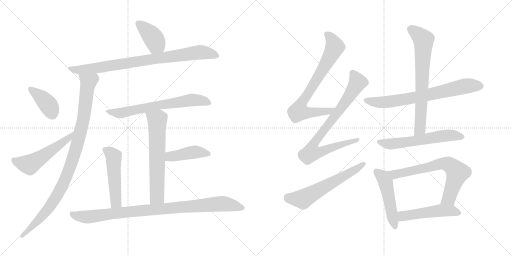
t = 0.00 s
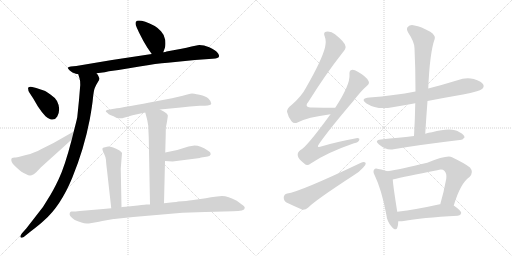
t = 2.94 s
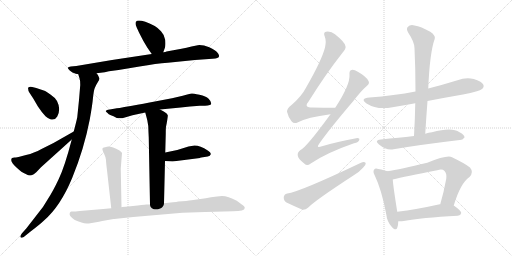
t = 5.88 s
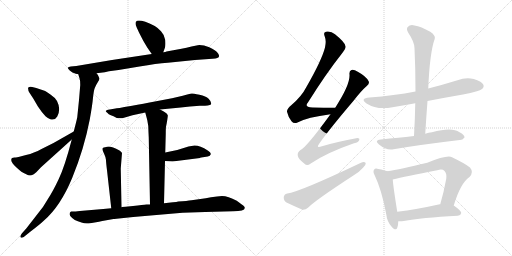
t = 8.82 s
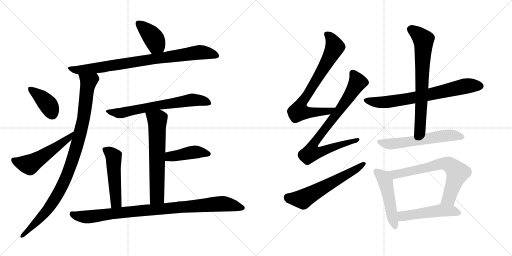
t = 11.76 s
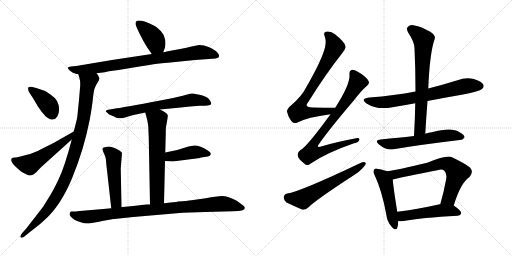
t = 14.69 s

The animated SVG that drew these frames (rendered in a browser with its animation timeline set to each time). Animation: 19 CSS @keyframes rules; one cycle of 14.69 s.

<svg version="1.1" viewBox="0 0 2048 1024" xmlns="http://www.w3.org/2000/svg">
  <g stroke="lightgray" stroke-dasharray="1,1" stroke-width="1" transform="scale(4, 4)">
    <line x1="0" y1="0" x2="256" y2="256"></line>
    <line x1="256" y1="0" x2="0" y2="256"></line>
    <line x1="128" y1="0" x2="128" y2="256"></line>
    <line x1="0" y1="128" x2="256" y2="128"></line>
    <line x1="256" y1="0" x2="512" y2="256"></line>
    <line x1="512" y1="0" x2="256" y2="256"></line>
    <line x1="384" y1="0" x2="384" y2="256"></line>
    <line x1="256" y1="128" x2="512" y2="128"></line>
  </g>
<g transform="scale(1, -1) translate(0, -850)">
   <style type="text/css">
    @keyframes keyframes0 {
      from {
       stroke: black;
       stroke-dashoffset: 398;
       stroke-width: 128;
       }
       56% {
       animation-timing-function: step-end;
       stroke: black;
       stroke-dashoffset: 0;
       stroke-width: 128;
       }
       to {
       stroke: black;
       stroke-width: 1024;
       }
       }
       #make-me-a-hanzi-animation-0 {
         animation: keyframes0 0.573893s both;
         animation-delay: 0.000000s;
         animation-timing-function: linear;
       }
    @keyframes keyframes1 {
      from {
       stroke: black;
       stroke-dashoffset: 853;
       stroke-width: 128;
       }
       74% {
       animation-timing-function: step-end;
       stroke: black;
       stroke-dashoffset: 0;
       stroke-width: 128;
       }
       to {
       stroke: black;
       stroke-width: 1024;
       }
       }
       #make-me-a-hanzi-animation-1 {
         animation: keyframes1 0.944173s both;
         animation-delay: 0.573893s;
         animation-timing-function: linear;
       }
    @keyframes keyframes2 {
      from {
       stroke: black;
       stroke-dashoffset: 988;
       stroke-width: 128;
       }
       76% {
       animation-timing-function: step-end;
       stroke: black;
       stroke-dashoffset: 0;
       stroke-width: 128;
       }
       to {
       stroke: black;
       stroke-width: 1024;
       }
       }
       #make-me-a-hanzi-animation-2 {
         animation: keyframes2 1.054036s both;
         animation-delay: 1.518066s;
         animation-timing-function: linear;
       }
    @keyframes keyframes3 {
      from {
       stroke: black;
       stroke-dashoffset: 394;
       stroke-width: 128;
       }
       56% {
       animation-timing-function: step-end;
       stroke: black;
       stroke-dashoffset: 0;
       stroke-width: 128;
       }
       to {
       stroke: black;
       stroke-width: 1024;
       }
       }
       #make-me-a-hanzi-animation-3 {
         animation: keyframes3 0.570638s both;
         animation-delay: 2.572102s;
         animation-timing-function: linear;
       }
    @keyframes keyframes4 {
      from {
       stroke: black;
       stroke-dashoffset: 535;
       stroke-width: 128;
       }
       64% {
       animation-timing-function: step-end;
       stroke: black;
       stroke-dashoffset: 0;
       stroke-width: 128;
       }
       to {
       stroke: black;
       stroke-width: 1024;
       }
       }
       #make-me-a-hanzi-animation-4 {
         animation: keyframes4 0.685384s both;
         animation-delay: 3.142740s;
         animation-timing-function: linear;
       }
    @keyframes keyframes5 {
      from {
       stroke: black;
       stroke-dashoffset: 669;
       stroke-width: 128;
       }
       69% {
       animation-timing-function: step-end;
       stroke: black;
       stroke-dashoffset: 0;
       stroke-width: 128;
       }
       to {
       stroke: black;
       stroke-width: 1024;
       }
       }
       #make-me-a-hanzi-animation-5 {
         animation: keyframes5 0.794434s both;
         animation-delay: 3.828124s;
         animation-timing-function: linear;
       }
    @keyframes keyframes6 {
      from {
       stroke: black;
       stroke-dashoffset: 641;
       stroke-width: 128;
       }
       68% {
       animation-timing-function: step-end;
       stroke: black;
       stroke-dashoffset: 0;
       stroke-width: 128;
       }
       to {
       stroke: black;
       stroke-width: 1024;
       }
       }
       #make-me-a-hanzi-animation-6 {
         animation: keyframes6 0.771647s both;
         animation-delay: 4.622558s;
         animation-timing-function: linear;
       }
    @keyframes keyframes7 {
      from {
       stroke: black;
       stroke-dashoffset: 428;
       stroke-width: 128;
       }
       58% {
       animation-timing-function: step-end;
       stroke: black;
       stroke-dashoffset: 0;
       stroke-width: 128;
       }
       to {
       stroke: black;
       stroke-width: 1024;
       }
       }
       #make-me-a-hanzi-animation-7 {
         animation: keyframes7 0.598307s both;
         animation-delay: 5.394205s;
         animation-timing-function: linear;
       }
    @keyframes keyframes8 {
      from {
       stroke: black;
       stroke-dashoffset: 508;
       stroke-width: 128;
       }
       62% {
       animation-timing-function: step-end;
       stroke: black;
       stroke-dashoffset: 0;
       stroke-width: 128;
       }
       to {
       stroke: black;
       stroke-width: 1024;
       }
       }
       #make-me-a-hanzi-animation-8 {
         animation: keyframes8 0.663411s both;
         animation-delay: 5.992512s;
         animation-timing-function: linear;
       }
    @keyframes keyframes9 {
      from {
       stroke: black;
       stroke-dashoffset: 942;
       stroke-width: 128;
       }
       75% {
       animation-timing-function: step-end;
       stroke: black;
       stroke-dashoffset: 0;
       stroke-width: 128;
       }
       to {
       stroke: black;
       stroke-width: 1024;
       }
       }
       #make-me-a-hanzi-animation-9 {
         animation: keyframes9 1.016602s both;
         animation-delay: 6.655923s;
         animation-timing-function: linear;
       }
    @keyframes keyframes10 {
      from {
       stroke: black;
       stroke-dashoffset: 754;
       stroke-width: 128;
       }
       71% {
       animation-timing-function: step-end;
       stroke: black;
       stroke-dashoffset: 0;
       stroke-width: 128;
       }
       to {
       stroke: black;
       stroke-width: 1024;
       }
       }
       #make-me-a-hanzi-animation-10 {
         animation: keyframes10 0.863607s both;
         animation-delay: 7.672525s;
         animation-timing-function: linear;
       }
    @keyframes keyframes11 {
      from {
       stroke: black;
       stroke-dashoffset: 808;
       stroke-width: 128;
       }
       72% {
       animation-timing-function: step-end;
       stroke: black;
       stroke-dashoffset: 0;
       stroke-width: 128;
       }
       to {
       stroke: black;
       stroke-width: 1024;
       }
       }
       #make-me-a-hanzi-animation-11 {
         animation: keyframes11 0.907552s both;
         animation-delay: 8.536132s;
         animation-timing-function: linear;
       }
    @keyframes keyframes12 {
      from {
       stroke: black;
       stroke-dashoffset: 600;
       stroke-width: 128;
       }
       66% {
       animation-timing-function: step-end;
       stroke: black;
       stroke-dashoffset: 0;
       stroke-width: 128;
       }
       to {
       stroke: black;
       stroke-width: 1024;
       }
       }
       #make-me-a-hanzi-animation-12 {
         animation: keyframes12 0.738281s both;
         animation-delay: 9.443684s;
         animation-timing-function: linear;
       }
    @keyframes keyframes13 {
      from {
       stroke: black;
       stroke-dashoffset: 716;
       stroke-width: 128;
       }
       70% {
       animation-timing-function: step-end;
       stroke: black;
       stroke-dashoffset: 0;
       stroke-width: 128;
       }
       to {
       stroke: black;
       stroke-width: 1024;
       }
       }
       #make-me-a-hanzi-animation-13 {
         animation: keyframes13 0.832682s both;
         animation-delay: 10.181965s;
         animation-timing-function: linear;
       }
    @keyframes keyframes14 {
      from {
       stroke: black;
       stroke-dashoffset: 704;
       stroke-width: 128;
       }
       70% {
       animation-timing-function: step-end;
       stroke: black;
       stroke-dashoffset: 0;
       stroke-width: 128;
       }
       to {
       stroke: black;
       stroke-width: 1024;
       }
       }
       #make-me-a-hanzi-animation-14 {
         animation: keyframes14 0.822917s both;
         animation-delay: 11.014647s;
         animation-timing-function: linear;
       }
    @keyframes keyframes15 {
      from {
       stroke: black;
       stroke-dashoffset: 590;
       stroke-width: 128;
       }
       66% {
       animation-timing-function: step-end;
       stroke: black;
       stroke-dashoffset: 0;
       stroke-width: 128;
       }
       to {
       stroke: black;
       stroke-width: 1024;
       }
       }
       #make-me-a-hanzi-animation-15 {
         animation: keyframes15 0.730143s both;
         animation-delay: 11.837564s;
         animation-timing-function: linear;
       }
    @keyframes keyframes16 {
      from {
       stroke: black;
       stroke-dashoffset: 494;
       stroke-width: 128;
       }
       62% {
       animation-timing-function: step-end;
       stroke: black;
       stroke-dashoffset: 0;
       stroke-width: 128;
       }
       to {
       stroke: black;
       stroke-width: 1024;
       }
       }
       #make-me-a-hanzi-animation-16 {
         animation: keyframes16 0.652018s both;
         animation-delay: 12.567707s;
         animation-timing-function: linear;
       }
    @keyframes keyframes17 {
      from {
       stroke: black;
       stroke-dashoffset: 692;
       stroke-width: 128;
       }
       69% {
       animation-timing-function: step-end;
       stroke: black;
       stroke-dashoffset: 0;
       stroke-width: 128;
       }
       to {
       stroke: black;
       stroke-width: 1024;
       }
       }
       #make-me-a-hanzi-animation-17 {
         animation: keyframes17 0.813151s both;
         animation-delay: 13.219725s;
         animation-timing-function: linear;
       }
    @keyframes keyframes18 {
      from {
       stroke: black;
       stroke-dashoffset: 504;
       stroke-width: 128;
       }
       62% {
       animation-timing-function: step-end;
       stroke: black;
       stroke-dashoffset: 0;
       stroke-width: 128;
       }
       to {
       stroke: black;
       stroke-width: 1024;
       }
       }
       #make-me-a-hanzi-animation-18 {
         animation: keyframes18 0.660156s both;
         animation-delay: 14.032876s;
         animation-timing-function: linear;
       }
</style>
<path d="M 653.0 641.5 L 660.0 660.5 Q 663.0 670.5 661.0 690.5 Q 659.0 709.5 644.0 725.5 Q 629.0 741.5 619.0 746.5 Q 553.0 778.5 543.0 762.5 Q 541.0 756.5 543.0 750.5 Q 545.0 744.5 556.0 720.5 L 573.0 687.5 L 589.0 660.5 L 607.0 634.5 C 624.0 609.5 643.0 613.5 653.0 641.5 Z" fill="lightgray"></path> 
<path d="M 386.0 557.5 L 419.0 561.5 L 436.0 565.5 L 474.0 570.5 L 558.0 584.5 Q 626.0 596.5 671.0 599.5 L 780.0 610.5 L 850.0 615.5 Q 864.0 616.5 869.0 618.5 Q 882.0 621.5 872.5 636.0 Q 863.0 650.5 837.0 661.0 Q 811.0 671.5 791.0 669.5 L 766.0 664.5 Q 746.0 659.5 726.0 655.5 L 666.0 644.5 Q 663.0 642.5 653.0 641.5 L 607.0 634.5 L 448.0 610.5 L 305.0 586.5 L 283.0 584.5 Q 274.0 582.5 271.0 579.5 Q 270.0 575.5 279.0 568.5 Q 283.0 566.5 287.0 562.5 Q 291.0 558.5 313.0 553.5 L 386.0 557.5 Z" fill="lightgray"></path> 
<path d="M 287.0 292.5 Q 259.0 184.5 235.0 134.5 Q 211.0 83.5 191.0 53.5 Q 173.0 21.5 154.0 -0.5 L 105.0 -63.5 L 88.0 -82.5 Q 78.0 -95.5 83.0 -99.5 Q 88.0 -102.5 95.0 -97.5 L 121.0 -76.5 Q 158.0 -48.5 176.0 -31.5 Q 242.0 25.5 289.0 139.5 Q 336.0 253.5 359.0 372.5 Q 369.0 427.5 372.0 459.5 Q 375.0 490.5 380.0 500.5 Q 384.0 510.5 391.0 521.5 Q 398.0 532.5 398.0 536.5 Q 394.0 550.5 386.0 557.5 C 371.0 583.5 304.0 582.5 313.0 553.5 L 318.0 537.5 Q 321.0 530.5 321.0 510.5 L 316.0 450.5 L 309.0 381.5 Q 306.0 366.5 295.0 324.5 L 287.0 292.5 Z" fill="lightgray"></path> 
<path d="M 129.0 502.5 Q 118.0 504.5 114.5 501.5 Q 111.0 498.5 113.0 493.5 Q 113.0 486.5 116.0 482.5 L 133.0 456.5 L 151.0 425.5 Q 166.0 402.5 182.0 385.5 Q 214.0 358.5 229.0 384.5 Q 245.0 413.5 228.0 446.5 Q 221.0 459.5 203.0 471.5 Q 185.0 485.5 175.0 488.5 L 145.0 498.5 L 129.0 502.5 Z" fill="lightgray"></path> 
<path d="M 45.0 211.5 Q 44.0 199.5 66.0 180.5 Q 87.0 160.5 103.0 154.5 Q 116.0 147.5 121.0 148.5 Q 125.0 148.5 135.0 153.5 L 145.0 161.5 L 164.0 181.5 L 287.0 292.5 C 309.0 312.5 321.0 339.5 295.0 324.5 L 214.0 278.5 L 166.0 254.5 Q 148.0 243.5 133.0 239.5 Q 123.0 234.5 104.0 230.5 L 74.0 222.5 Q 61.0 220.5 58.0 220.5 Q 45.0 220.5 45.0 211.5 Z" fill="lightgray"></path> 
<path d="M 640.0 412.5 L 723.0 420.5 Q 741.0 422.5 760.0 424.5 L 799.0 427.5 L 820.0 427.5 Q 845.0 428.5 845.0 436.5 Q 845.0 444.5 834.5 455.5 Q 824.0 466.5 798.0 471.5 Q 772.0 476.5 768.0 476.5 Q 764.0 476.5 749.0 472.5 L 731.0 467.5 L 688.0 457.5 L 609.0 442.5 Q 581.0 436.5 523.0 426.5 Q 465.0 416.5 462.0 416.5 L 439.0 412.5 Q 413.0 408.5 429.0 399.5 Q 434.0 392.5 443.5 389.0 Q 453.0 385.5 467.0 378.5 Q 482.0 376.5 489.0 377.5 L 530.0 389.5 L 581.0 400.5 L 640.0 412.5 Z" fill="lightgray"></path> 
<path d="M 656.0 37.5 L 660.0 206.5 L 661.0 240.5 L 663.0 315.5 Q 663.0 344.5 665.0 348.5 Q 666.0 352.5 669.0 370.5 Q 672.0 388.5 671.0 389.5 Q 669.0 396.5 661.0 400.5 Q 656.0 404.5 640.0 412.5 C 613.0 426.5 573.0 429.5 581.0 400.5 L 589.0 370.5 Q 594.0 350.5 594.0 321.5 L 595.0 299.5 L 600.0 32.5 C 601.0 2.5 655.0 7.5 656.0 37.5 Z" fill="lightgray"></path> 
<path d="M 660.0 206.5 L 690.0 204.5 L 800.0 218.5 L 803.0 220.5 L 805.0 220.5 L 831.0 224.5 Q 841.0 225.5 843.0 233.5 Q 844.0 241.5 831.0 248.5 Q 801.0 268.5 778.0 268.5 L 754.0 264.5 L 709.0 250.5 L 661.0 240.5 C 632.0 234.5 630.0 208.5 660.0 206.5 Z" fill="lightgray"></path> 
<path d="M 486.0 21.5 L 483.0 176.5 L 488.0 238.5 Q 487.0 241.5 478.0 248.5 Q 445.0 266.5 428.0 263.5 Q 411.0 260.5 410.0 256.5 Q 408.0 252.5 416.0 236.5 Q 424.0 219.5 424.0 210.5 Q 424.0 201.5 428.0 169.5 L 445.0 17.5 C 448.0 -12.5 487.0 -8.5 486.0 21.5 Z" fill="lightgray"></path> 
<path d="M 396.0 -36.5 Q 406.0 -34.5 409.0 -33.5 L 454.0 -25.5 Q 456.0 -25.5 466.0 -24.5 L 533.0 -17.5 L 730.0 -0.5 L 821.0 2.5 L 932.0 5.5 Q 979.0 5.5 979.0 18.5 Q 980.0 21.5 974.0 27.0 Q 968.0 32.5 947.0 47.5 Q 912.0 66.5 888.0 66.5 L 868.0 64.5 L 844.0 61.5 L 823.0 57.5 L 766.0 49.5 Q 749.0 46.5 713.0 44.5 Q 707.0 42.5 692.0 41.5 L 656.0 37.5 L 600.0 32.5 L 586.0 32.5 Q 573.0 31.5 532.0 26.5 L 502.0 23.5 L 488.0 22.5 L 486.0 21.5 L 445.0 17.5 L 413.0 14.5 L 331.0 7.5 Q 306.0 4.5 298.0 4.5 L 285.0 4.5 Q 281.0 4.5 279.0 -2.0 Q 277.0 -8.5 281.0 -13.5 Q 295.0 -31.5 326.0 -39.5 Q 340.0 -45.5 355.0 -43.5 L 396.0 -36.5 Z" fill="lightgray"></path> 
<path d="M 1341.0 419.5 Q 1292.0 419.5 1250.0 420.5 Q 1214.0 420.5 1233.0 442.5 Q 1303.0 554.5 1370.0 639.5 Q 1385.0 657.5 1382.0 665.5 Q 1381.0 680.5 1340.0 713.5 Q 1324.0 726.5 1304.0 723.5 Q 1292.0 720.5 1299.0 704.5 Q 1306.0 686.5 1300.0 660.5 Q 1287.0 609.5 1225.0 501.5 Q 1206.0 464.5 1166.0 430.5 Q 1147.0 415.5 1148.0 403.5 Q 1152.0 384.5 1166.0 365.5 Q 1176.0 353.5 1190.0 360.5 Q 1229.0 381.5 1322.0 393.5 C 1352.0 397.5 1371.0 419.5 1341.0 419.5 Z" fill="lightgray"></path> 
<path d="M 1322.0 393.5 Q 1226.0 261.5 1202.0 250.5 Q 1189.0 241.5 1191.0 228.5 Q 1192.0 215.5 1218.0 195.5 Q 1228.0 183.5 1243.0 196.5 Q 1306.0 239.5 1416.0 277.5 Q 1435.0 281.5 1437.0 290.5 Q 1440.0 300.5 1420.0 296.5 Q 1360.0 286.5 1288.0 265.5 Q 1261.0 255.5 1278.0 277.5 Q 1318.0 334.5 1415.0 448.5 Q 1443.0 485.5 1467.0 506.5 Q 1480.0 516.5 1474.0 526.5 Q 1464.0 545.5 1431.0 563.5 Q 1415.0 573.5 1406.0 570.5 Q 1396.0 567.5 1398.0 551.5 Q 1401.0 511.5 1341.0 419.5 L 1322.0 393.5 Z" fill="lightgray"></path> 
<path d="M 1149.0 76.5 Q 1136.0 73.5 1135.0 61.5 Q 1134.0 48.5 1146.0 40.5 Q 1173.0 27.5 1210.0 11.5 Q 1222.0 10.5 1233.0 20.5 Q 1260.0 48.5 1415.0 149.5 Q 1437.0 162.5 1452.0 179.5 Q 1464.0 189.5 1463.0 198.5 Q 1457.0 204.5 1444.0 199.5 Q 1198.0 82.5 1149.0 76.5 Z" fill="lightgray"></path> 
<path d="M 1710.0 446.5 Q 1777.0 459.5 1852.0 472.5 Q 1918.0 485.5 1928.0 494.5 Q 1938.0 503.5 1933.0 512.5 Q 1926.0 525.5 1895.0 534.5 Q 1862.0 541.5 1830.0 529.5 Q 1772.0 511.5 1713.0 496.5 L 1662.0 484.5 Q 1577.0 468.5 1478.0 460.5 Q 1438.0 456.5 1466.0 436.5 Q 1509.0 409.5 1570.0 421.5 Q 1613.0 428.5 1661.0 437.5 L 1710.0 446.5 Z" fill="lightgray"></path> 
<path d="M 1701.0 315.5 Q 1705.0 382.5 1710.0 446.5 L 1713.0 496.5 Q 1719.0 640.5 1739.0 695.5 Q 1743.0 708.5 1721.0 723.5 Q 1684.0 744.5 1658.0 748.5 Q 1640.0 752.5 1632.0 743.5 Q 1623.0 736.5 1633.0 719.5 Q 1658.0 682.5 1658.0 657.5 Q 1662.0 575.5 1662.0 484.5 L 1661.0 437.5 Q 1660.0 374.5 1656.0 306.5 C 1654.0 276.5 1699.0 285.5 1701.0 315.5 Z" fill="lightgray"></path> 
<path d="M 1656.0 306.5 Q 1623.0 302.5 1593.0 299.5 Q 1560.0 296.5 1523.0 292.5 Q 1495.0 289.5 1516.0 272.5 Q 1546.0 247.5 1574.0 253.5 Q 1679.0 271.5 1839.0 290.5 Q 1849.0 289.5 1858.0 300.5 Q 1859.0 310.5 1838.0 321.5 Q 1808.0 343.5 1728.0 321.5 Q 1715.0 320.5 1701.0 315.5 L 1656.0 306.5 Z" fill="lightgray"></path> 
<path d="M 1549.0 165.5 Q 1539.0 169.5 1513.0 174.5 Q 1500.0 177.5 1497.0 172.5 Q 1490.0 165.5 1499.0 148.5 Q 1527.0 90.5 1545.0 -6.5 Q 1548.0 -34.5 1565.0 -54.5 Q 1584.0 -76.5 1589.0 -60.5 Q 1593.0 -50.5 1593.0 -34.5 L 1589.0 3.5 Q 1573.0 103.5 1571.0 132.5 C 1569.0 158.5 1569.0 158.5 1549.0 165.5 Z" fill="lightgray"></path> 
<path d="M 1815.0 28.5 Q 1842.0 118.5 1878.0 142.5 Q 1896.0 161.5 1880.0 180.5 Q 1862.0 195.5 1808.0 221.5 Q 1787.0 230.5 1709.0 199.5 Q 1600.0 172.5 1549.0 165.5 C 1519.0 160.5 1542.0 125.5 1571.0 132.5 Q 1619.0 144.5 1749.0 169.5 Q 1770.0 175.5 1778.0 166.5 Q 1788.0 156.5 1785.0 135.5 Q 1775.0 80.5 1761.0 33.5 C 1753.0 4.5 1806.0 -0.5 1815.0 28.5 Z" fill="lightgray"></path> 
<path d="M 1593.0 -34.5 Q 1603.0 -35.5 1615.0 -33.5 Q 1684.0 -20.5 1831.0 -12.5 Q 1843.0 -11.5 1845.0 -1.5 Q 1845.0 7.5 1815.0 28.5 L 1761.0 33.5 Q 1760.0 33.5 1759.0 33.5 Q 1665.0 12.5 1589.0 3.5 C 1559.0 -0.5 1563.0 -33.5 1593.0 -34.5 Z" fill="lightgray"></path> 
      <clipPath id="make-me-a-hanzi-clip-0">
      <path d="M 653.0 641.5 L 660.0 660.5 Q 663.0 670.5 661.0 690.5 Q 659.0 709.5 644.0 725.5 Q 629.0 741.5 619.0 746.5 Q 553.0 778.5 543.0 762.5 Q 541.0 756.5 543.0 750.5 Q 545.0 744.5 556.0 720.5 L 573.0 687.5 L 589.0 660.5 L 607.0 634.5 C 624.0 609.5 643.0 613.5 653.0 641.5 Z" fill="lightgray"></path>
      </clipPath>
      <path clip-path="url(#make-me-a-hanzi-clip-0)" d="M 552.0 756.5 L 603.0 712.5 L 644.0 650.5 " fill="none" id="make-me-a-hanzi-animation-0" stroke-dasharray="270 540" stroke-linecap="round"></path>

      <clipPath id="make-me-a-hanzi-clip-1">
      <path d="M 386.0 557.5 L 419.0 561.5 L 436.0 565.5 L 474.0 570.5 L 558.0 584.5 Q 626.0 596.5 671.0 599.5 L 780.0 610.5 L 850.0 615.5 Q 864.0 616.5 869.0 618.5 Q 882.0 621.5 872.5 636.0 Q 863.0 650.5 837.0 661.0 Q 811.0 671.5 791.0 669.5 L 766.0 664.5 Q 746.0 659.5 726.0 655.5 L 666.0 644.5 Q 663.0 642.5 653.0 641.5 L 607.0 634.5 L 448.0 610.5 L 305.0 586.5 L 283.0 584.5 Q 274.0 582.5 271.0 579.5 Q 270.0 575.5 279.0 568.5 Q 283.0 566.5 287.0 562.5 Q 291.0 558.5 313.0 553.5 L 386.0 557.5 Z" fill="lightgray"></path>
      </clipPath>
      <path clip-path="url(#make-me-a-hanzi-clip-1)" d="M 279.0 576.5 L 308.0 569.5 L 348.0 573.5 L 790.0 640.5 L 821.0 640.5 L 868.0 627.5 " fill="none" id="make-me-a-hanzi-animation-1" stroke-dasharray="725 1450" stroke-linecap="round"></path>

      <clipPath id="make-me-a-hanzi-clip-2">
      <path d="M 287.0 292.5 Q 259.0 184.5 235.0 134.5 Q 211.0 83.5 191.0 53.5 Q 173.0 21.5 154.0 -0.5 L 105.0 -63.5 L 88.0 -82.5 Q 78.0 -95.5 83.0 -99.5 Q 88.0 -102.5 95.0 -97.5 L 121.0 -76.5 Q 158.0 -48.5 176.0 -31.5 Q 242.0 25.5 289.0 139.5 Q 336.0 253.5 359.0 372.5 Q 369.0 427.5 372.0 459.5 Q 375.0 490.5 380.0 500.5 Q 384.0 510.5 391.0 521.5 Q 398.0 532.5 398.0 536.5 Q 394.0 550.5 386.0 557.5 C 371.0 583.5 304.0 582.5 313.0 553.5 L 318.0 537.5 Q 321.0 530.5 321.0 510.5 L 316.0 450.5 L 309.0 381.5 Q 306.0 366.5 295.0 324.5 L 287.0 292.5 Z" fill="lightgray"></path>
      </clipPath>
      <path clip-path="url(#make-me-a-hanzi-clip-2)" d="M 320.0 551.5 L 353.0 520.5 L 330.0 355.5 L 276.0 169.5 L 250.0 107.5 L 194.0 16.5 L 89.0 -94.5 " fill="none" id="make-me-a-hanzi-animation-2" stroke-dasharray="860 1720" stroke-linecap="round"></path>

      <clipPath id="make-me-a-hanzi-clip-3">
      <path d="M 129.0 502.5 Q 118.0 504.5 114.5 501.5 Q 111.0 498.5 113.0 493.5 Q 113.0 486.5 116.0 482.5 L 133.0 456.5 L 151.0 425.5 Q 166.0 402.5 182.0 385.5 Q 214.0 358.5 229.0 384.5 Q 245.0 413.5 228.0 446.5 Q 221.0 459.5 203.0 471.5 Q 185.0 485.5 175.0 488.5 L 145.0 498.5 L 129.0 502.5 Z" fill="lightgray"></path>
      </clipPath>
      <path clip-path="url(#make-me-a-hanzi-clip-3)" d="M 122.0 495.5 L 187.0 438.5 L 210.0 392.5 " fill="none" id="make-me-a-hanzi-animation-3" stroke-dasharray="266 532" stroke-linecap="round"></path>

      <clipPath id="make-me-a-hanzi-clip-4">
      <path d="M 45.0 211.5 Q 44.0 199.5 66.0 180.5 Q 87.0 160.5 103.0 154.5 Q 116.0 147.5 121.0 148.5 Q 125.0 148.5 135.0 153.5 L 145.0 161.5 L 164.0 181.5 L 287.0 292.5 C 309.0 312.5 321.0 339.5 295.0 324.5 L 214.0 278.5 L 166.0 254.5 Q 148.0 243.5 133.0 239.5 Q 123.0 234.5 104.0 230.5 L 74.0 222.5 Q 61.0 220.5 58.0 220.5 Q 45.0 220.5 45.0 211.5 Z" fill="lightgray"></path>
      </clipPath>
      <path clip-path="url(#make-me-a-hanzi-clip-4)" d="M 56.0 209.5 L 121.0 193.5 L 273.0 296.5 L 288.0 320.5 " fill="none" id="make-me-a-hanzi-animation-4" stroke-dasharray="407 814" stroke-linecap="round"></path>

      <clipPath id="make-me-a-hanzi-clip-5">
      <path d="M 640.0 412.5 L 723.0 420.5 Q 741.0 422.5 760.0 424.5 L 799.0 427.5 L 820.0 427.5 Q 845.0 428.5 845.0 436.5 Q 845.0 444.5 834.5 455.5 Q 824.0 466.5 798.0 471.5 Q 772.0 476.5 768.0 476.5 Q 764.0 476.5 749.0 472.5 L 731.0 467.5 L 688.0 457.5 L 609.0 442.5 Q 581.0 436.5 523.0 426.5 Q 465.0 416.5 462.0 416.5 L 439.0 412.5 Q 413.0 408.5 429.0 399.5 Q 434.0 392.5 443.5 389.0 Q 453.0 385.5 467.0 378.5 Q 482.0 376.5 489.0 377.5 L 530.0 389.5 L 581.0 400.5 L 640.0 412.5 Z" fill="lightgray"></path>
      </clipPath>
      <path clip-path="url(#make-me-a-hanzi-clip-5)" d="M 432.0 407.5 L 454.0 399.5 L 484.0 398.5 L 768.0 450.5 L 801.0 449.5 L 837.0 438.5 " fill="none" id="make-me-a-hanzi-animation-5" stroke-dasharray="541 1082" stroke-linecap="round"></path>

      <clipPath id="make-me-a-hanzi-clip-6">
      <path d="M 656.0 37.5 L 660.0 206.5 L 661.0 240.5 L 663.0 315.5 Q 663.0 344.5 665.0 348.5 Q 666.0 352.5 669.0 370.5 Q 672.0 388.5 671.0 389.5 Q 669.0 396.5 661.0 400.5 Q 656.0 404.5 640.0 412.5 C 613.0 426.5 573.0 429.5 581.0 400.5 L 589.0 370.5 Q 594.0 350.5 594.0 321.5 L 595.0 299.5 L 600.0 32.5 C 601.0 2.5 655.0 7.5 656.0 37.5 Z" fill="lightgray"></path>
      </clipPath>
      <path clip-path="url(#make-me-a-hanzi-clip-6)" d="M 590.0 394.5 L 629.0 370.5 L 628.0 63.5 L 606.0 40.5 " fill="none" id="make-me-a-hanzi-animation-6" stroke-dasharray="513 1026" stroke-linecap="round"></path>

      <clipPath id="make-me-a-hanzi-clip-7">
      <path d="M 660.0 206.5 L 690.0 204.5 L 800.0 218.5 L 803.0 220.5 L 805.0 220.5 L 831.0 224.5 Q 841.0 225.5 843.0 233.5 Q 844.0 241.5 831.0 248.5 Q 801.0 268.5 778.0 268.5 L 754.0 264.5 L 709.0 250.5 L 661.0 240.5 C 632.0 234.5 630.0 208.5 660.0 206.5 Z" fill="lightgray"></path>
      </clipPath>
      <path clip-path="url(#make-me-a-hanzi-clip-7)" d="M 668.0 211.5 L 677.0 223.5 L 764.0 240.5 L 801.0 241.5 L 832.0 234.5 " fill="none" id="make-me-a-hanzi-animation-7" stroke-dasharray="300 600" stroke-linecap="round"></path>

      <clipPath id="make-me-a-hanzi-clip-8">
      <path d="M 486.0 21.5 L 483.0 176.5 L 488.0 238.5 Q 487.0 241.5 478.0 248.5 Q 445.0 266.5 428.0 263.5 Q 411.0 260.5 410.0 256.5 Q 408.0 252.5 416.0 236.5 Q 424.0 219.5 424.0 210.5 Q 424.0 201.5 428.0 169.5 L 445.0 17.5 C 448.0 -12.5 487.0 -8.5 486.0 21.5 Z" fill="lightgray"></path>
      </clipPath>
      <path clip-path="url(#make-me-a-hanzi-clip-8)" d="M 416.0 253.5 L 446.0 233.5 L 455.0 217.5 L 464.0 39.5 L 451.0 25.5 " fill="none" id="make-me-a-hanzi-animation-8" stroke-dasharray="380 760" stroke-linecap="round"></path>

      <clipPath id="make-me-a-hanzi-clip-9">
      <path d="M 396.0 -36.5 Q 406.0 -34.5 409.0 -33.5 L 454.0 -25.5 Q 456.0 -25.5 466.0 -24.5 L 533.0 -17.5 L 730.0 -0.5 L 821.0 2.5 L 932.0 5.5 Q 979.0 5.5 979.0 18.5 Q 980.0 21.5 974.0 27.0 Q 968.0 32.5 947.0 47.5 Q 912.0 66.5 888.0 66.5 L 868.0 64.5 L 844.0 61.5 L 823.0 57.5 L 766.0 49.5 Q 749.0 46.5 713.0 44.5 Q 707.0 42.5 692.0 41.5 L 656.0 37.5 L 600.0 32.5 L 586.0 32.5 Q 573.0 31.5 532.0 26.5 L 502.0 23.5 L 488.0 22.5 L 486.0 21.5 L 445.0 17.5 L 413.0 14.5 L 331.0 7.5 Q 306.0 4.5 298.0 4.5 L 285.0 4.5 Q 281.0 4.5 279.0 -2.0 Q 277.0 -8.5 281.0 -13.5 Q 295.0 -31.5 326.0 -39.5 Q 340.0 -45.5 355.0 -43.5 L 396.0 -36.5 Z" fill="lightgray"></path>
      </clipPath>
      <path clip-path="url(#make-me-a-hanzi-clip-9)" d="M 290.0 -6.5 L 348.0 -17.5 L 561.0 8.5 L 886.0 35.5 L 971.0 19.5 " fill="none" id="make-me-a-hanzi-animation-9" stroke-dasharray="814 1628" stroke-linecap="round"></path>

      <clipPath id="make-me-a-hanzi-clip-10">
      <path d="M 1341.0 419.5 Q 1292.0 419.5 1250.0 420.5 Q 1214.0 420.5 1233.0 442.5 Q 1303.0 554.5 1370.0 639.5 Q 1385.0 657.5 1382.0 665.5 Q 1381.0 680.5 1340.0 713.5 Q 1324.0 726.5 1304.0 723.5 Q 1292.0 720.5 1299.0 704.5 Q 1306.0 686.5 1300.0 660.5 Q 1287.0 609.5 1225.0 501.5 Q 1206.0 464.5 1166.0 430.5 Q 1147.0 415.5 1148.0 403.5 Q 1152.0 384.5 1166.0 365.5 Q 1176.0 353.5 1190.0 360.5 Q 1229.0 381.5 1322.0 393.5 C 1352.0 397.5 1371.0 419.5 1341.0 419.5 Z" fill="lightgray"></path>
      </clipPath>
      <path clip-path="url(#make-me-a-hanzi-clip-10)" d="M 1307.0 712.5 L 1331.0 684.5 L 1337.0 656.5 L 1276.0 546.5 L 1202.0 430.5 L 1195.0 405.5 L 1221.0 400.5 L 1310.0 403.5 L 1333.0 418.5 " fill="none" id="make-me-a-hanzi-animation-10" stroke-dasharray="626 1252" stroke-linecap="round"></path>

      <clipPath id="make-me-a-hanzi-clip-11">
      <path d="M 1322.0 393.5 Q 1226.0 261.5 1202.0 250.5 Q 1189.0 241.5 1191.0 228.5 Q 1192.0 215.5 1218.0 195.5 Q 1228.0 183.5 1243.0 196.5 Q 1306.0 239.5 1416.0 277.5 Q 1435.0 281.5 1437.0 290.5 Q 1440.0 300.5 1420.0 296.5 Q 1360.0 286.5 1288.0 265.5 Q 1261.0 255.5 1278.0 277.5 Q 1318.0 334.5 1415.0 448.5 Q 1443.0 485.5 1467.0 506.5 Q 1480.0 516.5 1474.0 526.5 Q 1464.0 545.5 1431.0 563.5 Q 1415.0 573.5 1406.0 570.5 Q 1396.0 567.5 1398.0 551.5 Q 1401.0 511.5 1341.0 419.5 L 1322.0 393.5 Z" fill="lightgray"></path>
      </clipPath>
      <path clip-path="url(#make-me-a-hanzi-clip-11)" d="M 1411.0 557.5 L 1431.0 521.5 L 1367.0 422.5 L 1262.0 287.5 L 1255.0 247.5 L 1288.0 245.5 L 1429.0 290.5 " fill="none" id="make-me-a-hanzi-animation-11" stroke-dasharray="680 1360" stroke-linecap="round"></path>

      <clipPath id="make-me-a-hanzi-clip-12">
      <path d="M 1149.0 76.5 Q 1136.0 73.5 1135.0 61.5 Q 1134.0 48.5 1146.0 40.5 Q 1173.0 27.5 1210.0 11.5 Q 1222.0 10.5 1233.0 20.5 Q 1260.0 48.5 1415.0 149.5 Q 1437.0 162.5 1452.0 179.5 Q 1464.0 189.5 1463.0 198.5 Q 1457.0 204.5 1444.0 199.5 Q 1198.0 82.5 1149.0 76.5 Z" fill="lightgray"></path>
      </clipPath>
      <path clip-path="url(#make-me-a-hanzi-clip-12)" d="M 1151.0 60.5 L 1211.0 53.5 L 1457.0 195.5 " fill="none" id="make-me-a-hanzi-animation-12" stroke-dasharray="472 944" stroke-linecap="round"></path>

      <clipPath id="make-me-a-hanzi-clip-13">
      <path d="M 1710.0 446.5 Q 1777.0 459.5 1852.0 472.5 Q 1918.0 485.5 1928.0 494.5 Q 1938.0 503.5 1933.0 512.5 Q 1926.0 525.5 1895.0 534.5 Q 1862.0 541.5 1830.0 529.5 Q 1772.0 511.5 1713.0 496.5 L 1662.0 484.5 Q 1577.0 468.5 1478.0 460.5 Q 1438.0 456.5 1466.0 436.5 Q 1509.0 409.5 1570.0 421.5 Q 1613.0 428.5 1661.0 437.5 L 1710.0 446.5 Z" fill="lightgray"></path>
      </clipPath>
      <path clip-path="url(#make-me-a-hanzi-clip-13)" d="M 1469.0 450.5 L 1492.0 443.5 L 1543.0 441.5 L 1663.0 460.5 L 1865.0 506.5 L 1921.0 506.5 " fill="none" id="make-me-a-hanzi-animation-13" stroke-dasharray="588 1176" stroke-linecap="round"></path>

      <clipPath id="make-me-a-hanzi-clip-14">
      <path d="M 1701.0 315.5 Q 1705.0 382.5 1710.0 446.5 L 1713.0 496.5 Q 1719.0 640.5 1739.0 695.5 Q 1743.0 708.5 1721.0 723.5 Q 1684.0 744.5 1658.0 748.5 Q 1640.0 752.5 1632.0 743.5 Q 1623.0 736.5 1633.0 719.5 Q 1658.0 682.5 1658.0 657.5 Q 1662.0 575.5 1662.0 484.5 L 1661.0 437.5 Q 1660.0 374.5 1656.0 306.5 C 1654.0 276.5 1699.0 285.5 1701.0 315.5 Z" fill="lightgray"></path>
      </clipPath>
      <path clip-path="url(#make-me-a-hanzi-clip-14)" d="M 1645.0 732.5 L 1694.0 691.5 L 1681.0 339.5 L 1662.0 313.5 " fill="none" id="make-me-a-hanzi-animation-14" stroke-dasharray="576 1152" stroke-linecap="round"></path>

      <clipPath id="make-me-a-hanzi-clip-15">
      <path d="M 1656.0 306.5 Q 1623.0 302.5 1593.0 299.5 Q 1560.0 296.5 1523.0 292.5 Q 1495.0 289.5 1516.0 272.5 Q 1546.0 247.5 1574.0 253.5 Q 1679.0 271.5 1839.0 290.5 Q 1849.0 289.5 1858.0 300.5 Q 1859.0 310.5 1838.0 321.5 Q 1808.0 343.5 1728.0 321.5 Q 1715.0 320.5 1701.0 315.5 L 1656.0 306.5 Z" fill="lightgray"></path>
      </clipPath>
      <path clip-path="url(#make-me-a-hanzi-clip-15)" d="M 1518.0 283.5 L 1565.0 274.5 L 1781.0 308.5 L 1817.0 309.5 L 1848.0 302.5 " fill="none" id="make-me-a-hanzi-animation-15" stroke-dasharray="462 924" stroke-linecap="round"></path>

      <clipPath id="make-me-a-hanzi-clip-16">
      <path d="M 1549.0 165.5 Q 1539.0 169.5 1513.0 174.5 Q 1500.0 177.5 1497.0 172.5 Q 1490.0 165.5 1499.0 148.5 Q 1527.0 90.5 1545.0 -6.5 Q 1548.0 -34.5 1565.0 -54.5 Q 1584.0 -76.5 1589.0 -60.5 Q 1593.0 -50.5 1593.0 -34.5 L 1589.0 3.5 Q 1573.0 103.5 1571.0 132.5 C 1569.0 158.5 1569.0 158.5 1549.0 165.5 Z" fill="lightgray"></path>
      </clipPath>
      <path clip-path="url(#make-me-a-hanzi-clip-16)" d="M 1505.0 164.5 L 1532.0 142.5 L 1542.0 123.5 L 1578.0 -54.5 " fill="none" id="make-me-a-hanzi-animation-16" stroke-dasharray="366 732" stroke-linecap="round"></path>

      <clipPath id="make-me-a-hanzi-clip-17">
      <path d="M 1815.0 28.5 Q 1842.0 118.5 1878.0 142.5 Q 1896.0 161.5 1880.0 180.5 Q 1862.0 195.5 1808.0 221.5 Q 1787.0 230.5 1709.0 199.5 Q 1600.0 172.5 1549.0 165.5 C 1519.0 160.5 1542.0 125.5 1571.0 132.5 Q 1619.0 144.5 1749.0 169.5 Q 1770.0 175.5 1778.0 166.5 Q 1788.0 156.5 1785.0 135.5 Q 1775.0 80.5 1761.0 33.5 C 1753.0 4.5 1806.0 -0.5 1815.0 28.5 Z" fill="lightgray"></path>
      </clipPath>
      <path clip-path="url(#make-me-a-hanzi-clip-17)" d="M 1555.0 161.5 L 1580.0 152.5 L 1763.0 195.5 L 1797.0 191.5 L 1830.0 159.5 L 1796.0 57.5 L 1768.0 38.5 " fill="none" id="make-me-a-hanzi-animation-17" stroke-dasharray="564 1128" stroke-linecap="round"></path>

      <clipPath id="make-me-a-hanzi-clip-18">
      <path d="M 1593.0 -34.5 Q 1603.0 -35.5 1615.0 -33.5 Q 1684.0 -20.5 1831.0 -12.5 Q 1843.0 -11.5 1845.0 -1.5 Q 1845.0 7.5 1815.0 28.5 L 1761.0 33.5 Q 1760.0 33.5 1759.0 33.5 Q 1665.0 12.5 1589.0 3.5 C 1559.0 -0.5 1563.0 -33.5 1593.0 -34.5 Z" fill="lightgray"></path>
      </clipPath>
      <path clip-path="url(#make-me-a-hanzi-clip-18)" d="M 1598.0 -27.5 L 1610.0 -13.5 L 1756.0 8.5 L 1806.0 8.5 L 1836.0 -1.5 " fill="none" id="make-me-a-hanzi-animation-18" stroke-dasharray="376 752" stroke-linecap="round"></path>

</g>
</svg>
